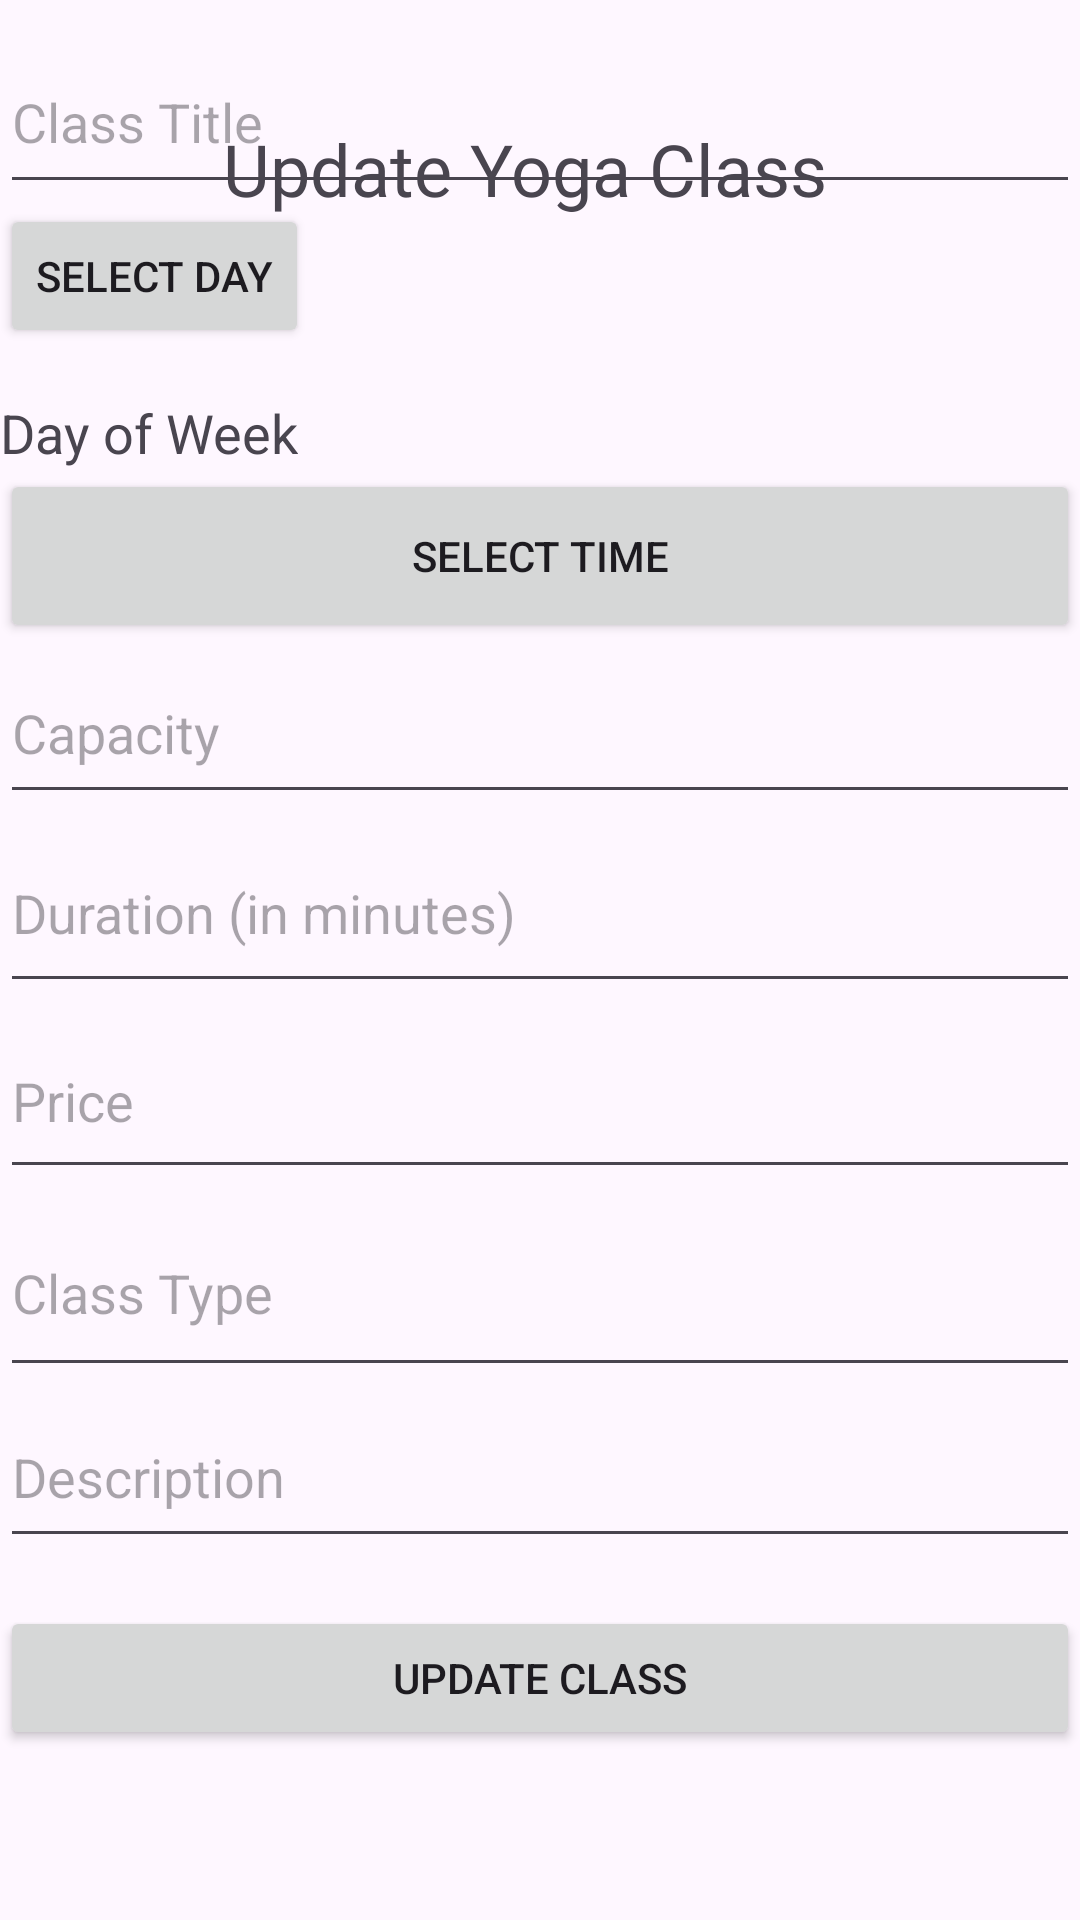

Here is an Android app screen rendered from its layout file. Give the layout XML and the strings, colors and styles it references.
<!-- AndroidManifest.xml: application theme Theme.Cw_comp1786 -->
<!-- res/layout/activity_updateclass_screen.xml -->
<?xml version="1.0" encoding="utf-8"?>
<androidx.constraintlayout.widget.ConstraintLayout xmlns:android="http://schemas.android.com/apk/res/android"
    xmlns:app="http://schemas.android.com/apk/res-auto"
    xmlns:tools="http://schemas.android.com/tools"
    android:id="@+id/main"
    android:layout_width="match_parent"
    android:layout_height="match_parent"
    tools:context=".Updateclass_Screen">

    <ImageView
        android:id="@+id/imageView8"
        android:layout_width="35dp"
        android:layout_height="26dp"
        android:layout_marginTop="28dp"
        app:layout_constraintEnd_toEndOf="parent"
        app:layout_constraintHorizontal_bias="0.042"
        app:layout_constraintStart_toStartOf="parent"
        app:layout_constraintTop_toTopOf="parent"
        app:srcCompat="@drawable/exit" />

    <TextView
        android:id="@+id/textView27"
        android:layout_width="wrap_content"
        android:layout_height="wrap_content"
        android:layout_marginTop="40dp"
        android:fontFamily="@font/aclonica"
        android:text="Update Yoga Class"
        android:textSize="24sp"
        app:layout_constraintEnd_toEndOf="parent"
        app:layout_constraintHorizontal_bias="0.234"
        app:layout_constraintStart_toEndOf="@+id/imageView8"
        app:layout_constraintTop_toTopOf="parent" />

    <LinearLayout
        android:layout_width="match_parent"
        android:layout_height="630dp"
        android:orientation="vertical"
        app:layout_constraintBottom_toBottomOf="parent"
        app:layout_constraintEnd_toEndOf="parent"
        app:layout_constraintStart_toStartOf="parent">

        <EditText
            android:id="@+id/editTextClassTitle"
            android:layout_width="match_parent"
            android:layout_height="58dp"
            android:hint="Class Title" />

        <Button
            android:id="@+id/openDatePickerButton"
            android:layout_width="wrap_content"
            android:layout_height="wrap_content"
            android:text="Select Day"/>

        <TextView
            android:id="@+id/selectedDayOfWeekTextView"
            android:layout_width="wrap_content"
            android:layout_height="wrap_content"
            android:text="Day of Week"
            android:textSize="18sp"
            android:layout_marginTop="16dp"/>

        <Button
            android:id="@+id/selectTimeButton"
            android:layout_width="match_parent"
            android:layout_height="58dp"
            android:text="Select Time" />

        <EditText
            android:id="@+id/editTextCapacity"
            android:layout_width="match_parent"
            android:layout_height="57dp"
            android:hint="Capacity"
            android:inputType="number" />

        <EditText
            android:id="@+id/editTextDuration"
            android:layout_width="match_parent"
            android:layout_height="63dp"
            android:hint="Duration (in minutes)"
            android:inputType="number" />

        <EditText
            android:id="@+id/editTextPrice"
            android:layout_width="match_parent"
            android:layout_height="62dp"
            android:hint="Price"
            android:inputType="numberDecimal" />

        <EditText
            android:id="@+id/editTextClassType"
            android:layout_width="match_parent"
            android:layout_height="66dp"
            android:hint="Class Type" />

        <EditText
            android:id="@+id/editTextDescription"
            android:layout_width="match_parent"
            android:layout_height="57dp"
            android:hint="Description"
            android:inputType="textMultiLine" />

        <Button
            android:id="@+id/buttonUpdateClass"
            android:layout_width="match_parent"
            android:layout_height="wrap_content"
            android:layout_marginTop="16dp"
            android:text="Update Class" />

    </LinearLayout>
</androidx.constraintlayout.widget.ConstraintLayout>
<!-- resources referenced by this layout -->
<resources>
  <style name="Theme.Cw_comp1786" parent="Base.Theme.Cw_comp1786" />
  <style name="Base.Theme.Cw_comp1786" parent="Theme.Material3.DayNight.NoActionBar">
          
          
      </style>
</resources>
